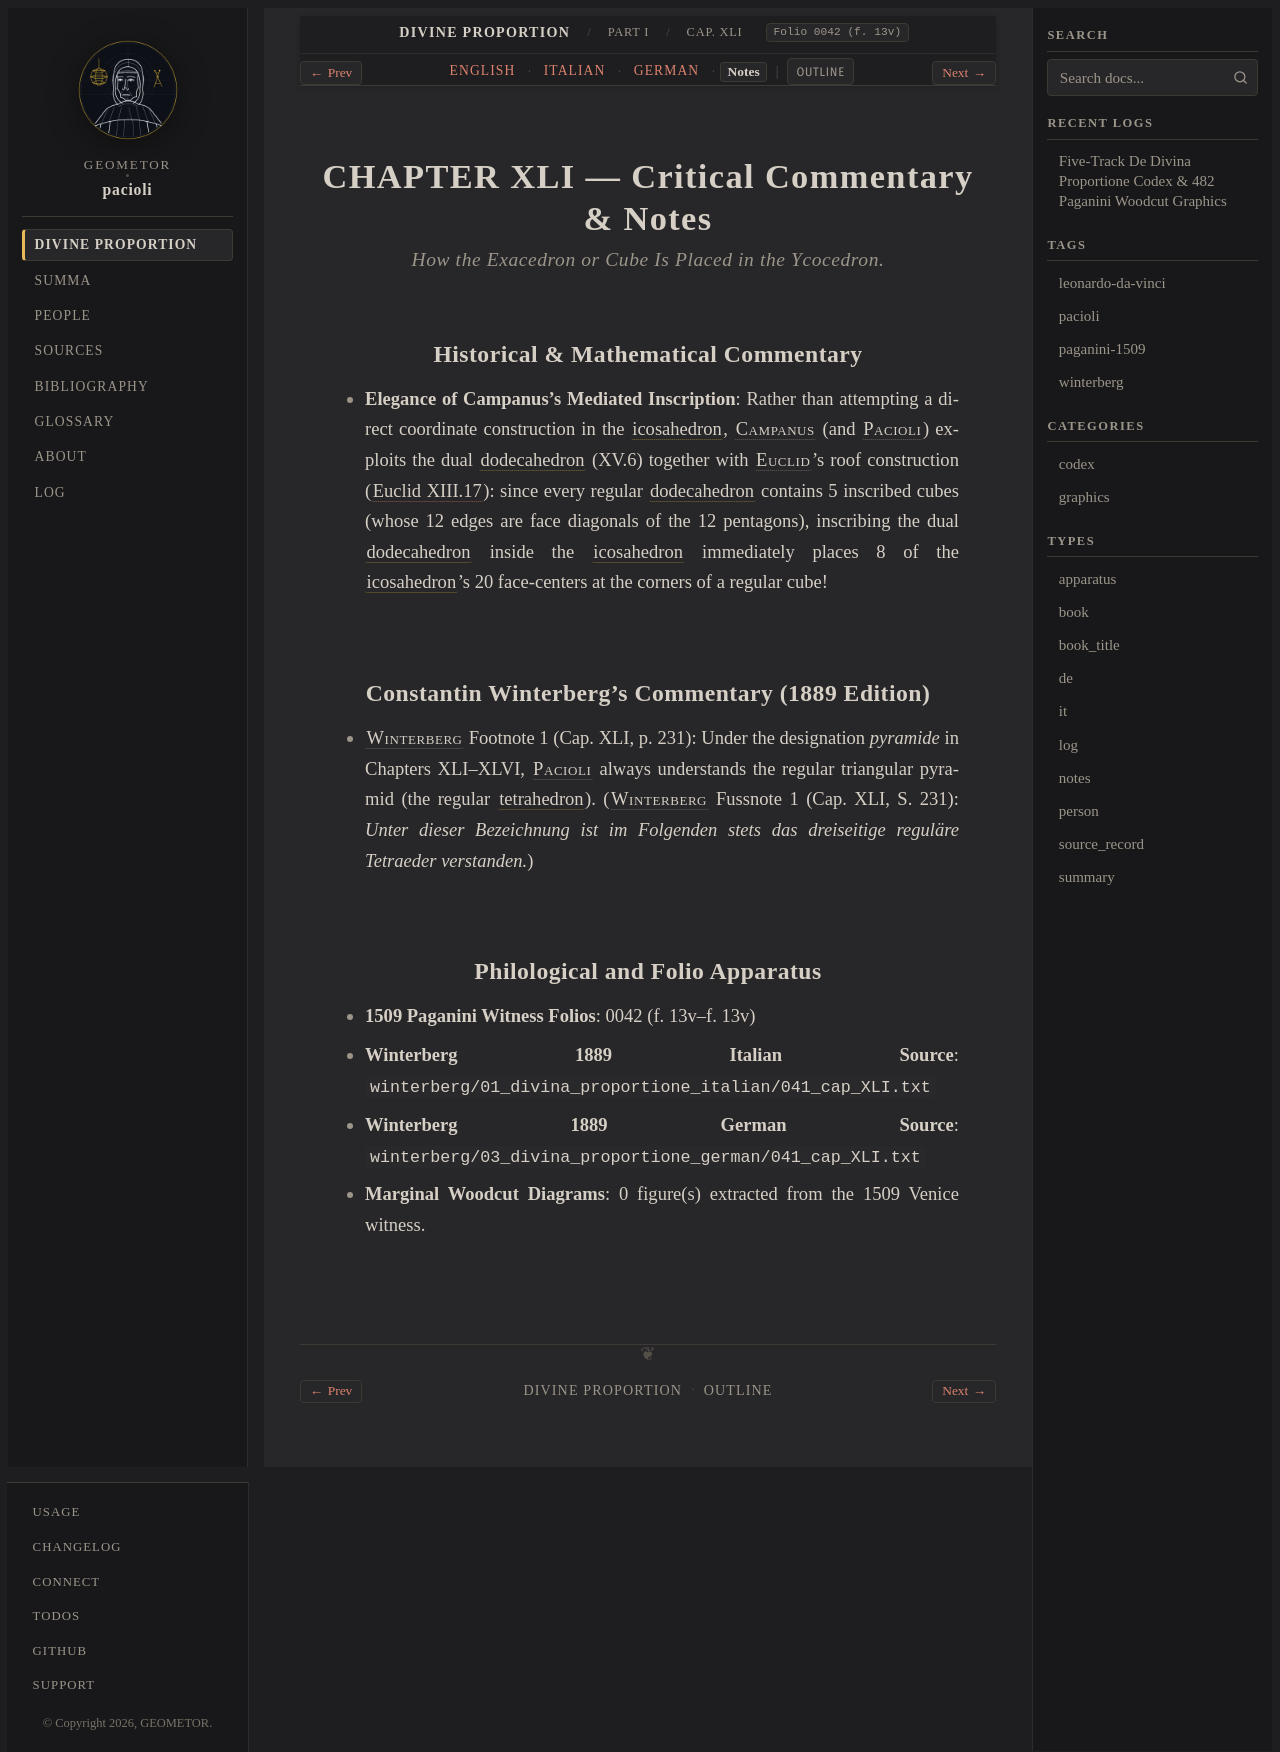

repository: geometor/pacioli · page: de_divina_proportione/compendio/cap_41/notes.html · generator: sphinx

:type: notes
:tracks: English: index | Italian: it | German: de | Notes: notes
:layout: book
:canonical_id: Cap. XLI
:folio: 0042 (f. 13v)

.. _compendio-cap_41-notes:

CHAPTER XLI — Critical Commentary & Notes
=========================================

.. rubric:: How the Exacedron or Cube Is Placed in the Ycocedron.

Historical & Mathematical Commentary
------------------------------------

- **Elegance of Campanus's Mediated Inscription**: Rather than attempting a direct coordinate construction in the :term:`icosahedron <icosahedron>`, :person:`Campanus <campanus>` (and :person:`Pacioli <pacioli>`) exploits the dual :term:`dodecahedron <dodecahedron>` (XV.6) together with :person:`Euclid <euclid>`'s roof construction (:cite:`Euclid XIII.17 <euclid:elements:XIII.17>`): since every regular :term:`dodecahedron <dodecahedron>` contains 5 inscribed cubes (whose 12 edges are face diagonals of the 12 pentagons), inscribing the dual :term:`dodecahedron <dodecahedron>` inside the :term:`icosahedron <icosahedron>` immediately places 8 of the :term:`icosahedron <icosahedron>`'s 20 face-centers at the corners of a regular cube!

Constantin Winterberg's Commentary (1889 Edition)
-------------------------------------------------

- :person:`Winterberg <winterberg>` Footnote 1 (Cap. XLI, p. 231): Under the designation *pyramide* in Chapters XLI–XLVI, :person:`Pacioli <pacioli>` always understands the regular triangular pyramid (the regular :term:`tetrahedron <tetrahedron>`).
  (:person:`Winterberg <winterberg>` Fussnote 1 (Cap. XLI, S. 231): *Unter dieser Bezeichnung ist im Folgenden stets das dreiseitige reguläre Tetraeder verstanden.*)


Philological and Folio Apparatus
--------------------------------

- **1509 Paganini Witness Folios**: 0042 (f. 13v–f. 13v)
- **Winterberg 1889 Italian Source**: ``winterberg/01_divina_proportione_italian/041_cap_XLI.txt``
- **Winterberg 1889 German Source**: ``winterberg/03_divina_proportione_german/041_cap_XLI.txt``
- **Marginal Woodcut Diagrams**: 0 figure(s) extracted from the 1509 Venice witness.
